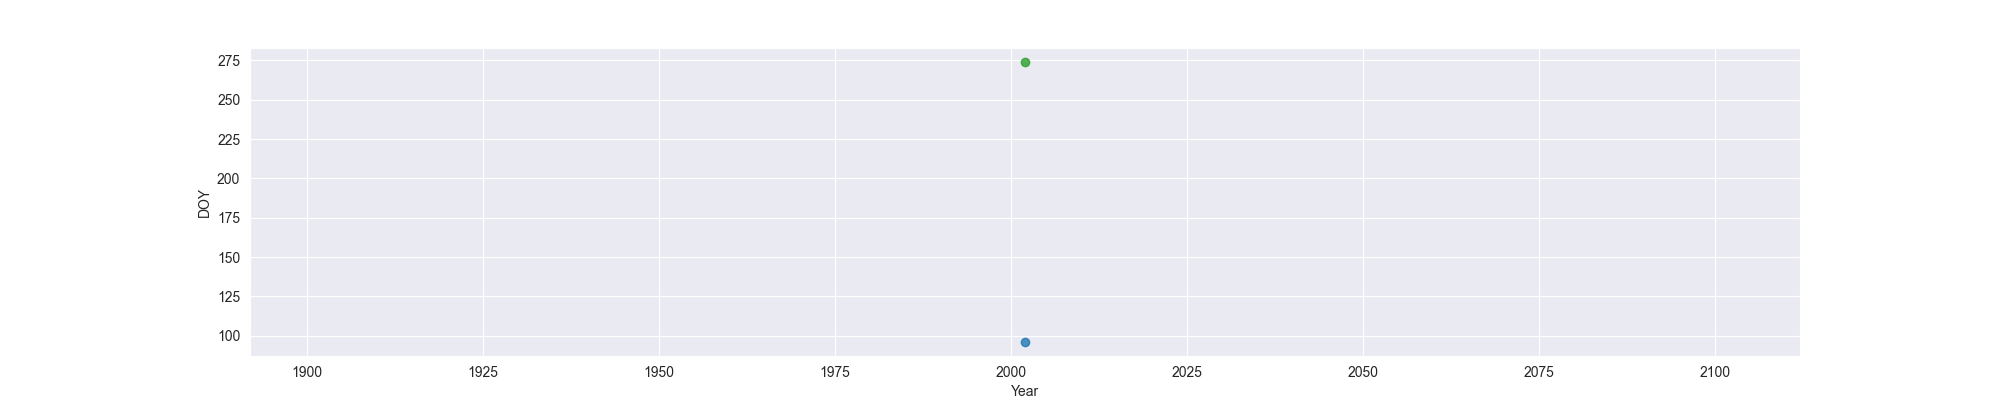

Source data for this figure (header and first rows):
Year, MO, OW, FO
2002, 96, , 274
